Run: headless pygame with SDL's dummy video driver; simulated clock (each Clock.tick advances the game by its frame time, no real sleeping); random seed 0; keys injected as events and as key.get_pressed() state; no mouse input.
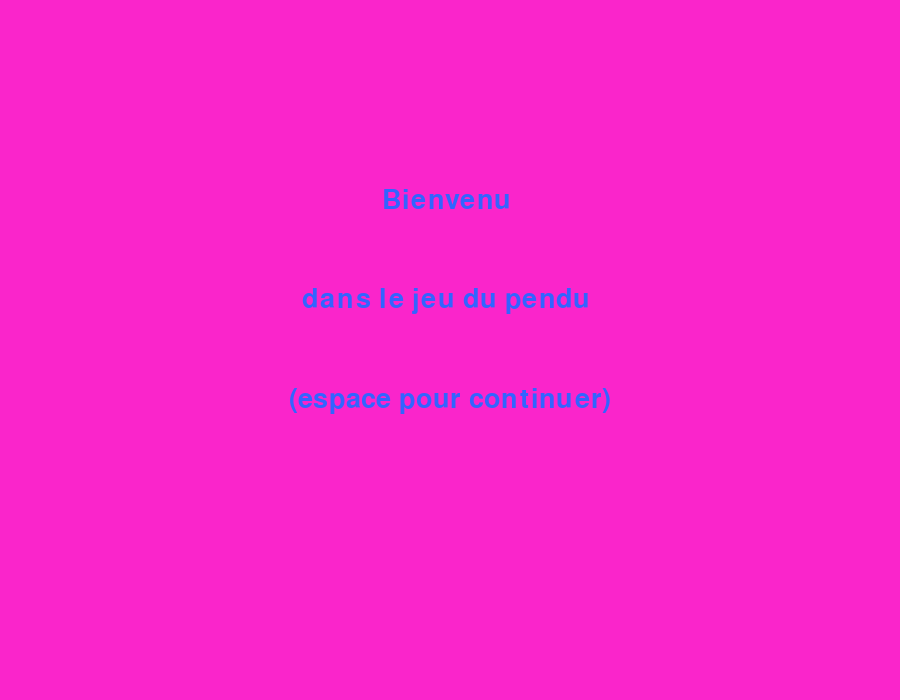
Frame 1 of 4 · flips 1–60 · no input
Frame 2 of 4 · flips 61–180 · tapped SPACE, RETURN · held RIGHT (→), D · screen unchanged from frame 1, image omitted
Frame 3 of 4 · flips 181–300 · held DOWN (↓), S · screen unchanged from frame 2, image omitted
Frame 4 of 4 · flips 301–420 · held LEFT (←), A, UP (↑), W · screen unchanged from frame 3, image omitted

The pygame program that drew these frames:

def message_acceuil():
    font=pygame.font.Font(None, 40) # defini la typographie et la taile du texte
    text_welcome = "Bienvenu \ndans le jeu du pendu \n(espace pour continuer)"
    y = 200 # coordonnée dans l'écran dans le sens de la hauteur
    x = fenetreWidth / 2 # coordonnée dans l'ecran dans le sens de la largeur
    fenetre.fill(background)
    for ligne in text_welcome.splitlines(): # boucle pour lire ligne par ligne
        textSurface = font.render(ligne, 1, BLEU) # rendu d'une ligne
        textRect = textSurface.get_rect() # ligne transformé en surface grace à .get_rect()
        textRect.center = (x, y) # centrage du point d'ancrage
        fenetre.blit(textSurface, textRect) # imprime une ligne
        y = y + 100 # déplace la prochaine ligne  de 100 pixel vers le bas

def menu():
    font=pygame.font.Font(None, 40)
    titre = "PENDU !"
    text_menu = "Pour ajouter un mot à la liste : touche 1\nPour jouer : touche 2"
    x = fenetreWidth / 2
    fenetre.fill(background)
    titreSurface = font.render(titre, 1, BLEU)
    titreRect = titreSurface.get_rect()
    titreRect.center = (x, 20)  
    fenetre.blit(titreSurface, titreRect)
    y = 200
    for ligne in text_menu.splitlines():
        textSurface = font.render(ligne, 1, BLEU)
        textRect = textSurface.get_rect()
        textRect.center = (x, y)
        fenetre.blit(textSurface, textRect)
        y = y + 100





import pygame
from pygame.locals import *
 
pygame.init()

fenetreWidth = 900
fenetreHeight = 700
 
fenetre = pygame.display.set_mode((fenetreWidth, fenetreHeight))
tittle = pygame.display.set_caption("PENDU !")

# varibles de couleur
ROSE = (250,37,203)
BLEU = (50,100,255)

# background
background = pygame.Surface(fenetre.get_size())
background.convert()
background = ROSE

# variables pour blit
afficher_acceuil = message_acceuil()
afficher_menu = 0


continuer = 1
while continuer:
 
    for event in pygame.event.get():
        if event.type == QUIT:
            continuer = 0

    key = pygame.key.get_pressed()

    if key[pygame.K_SPACE] == True:
        afficher_acceuil = 0
        afficher_menu = menu()


    pygame.display.flip()

 
pygame.quit()
